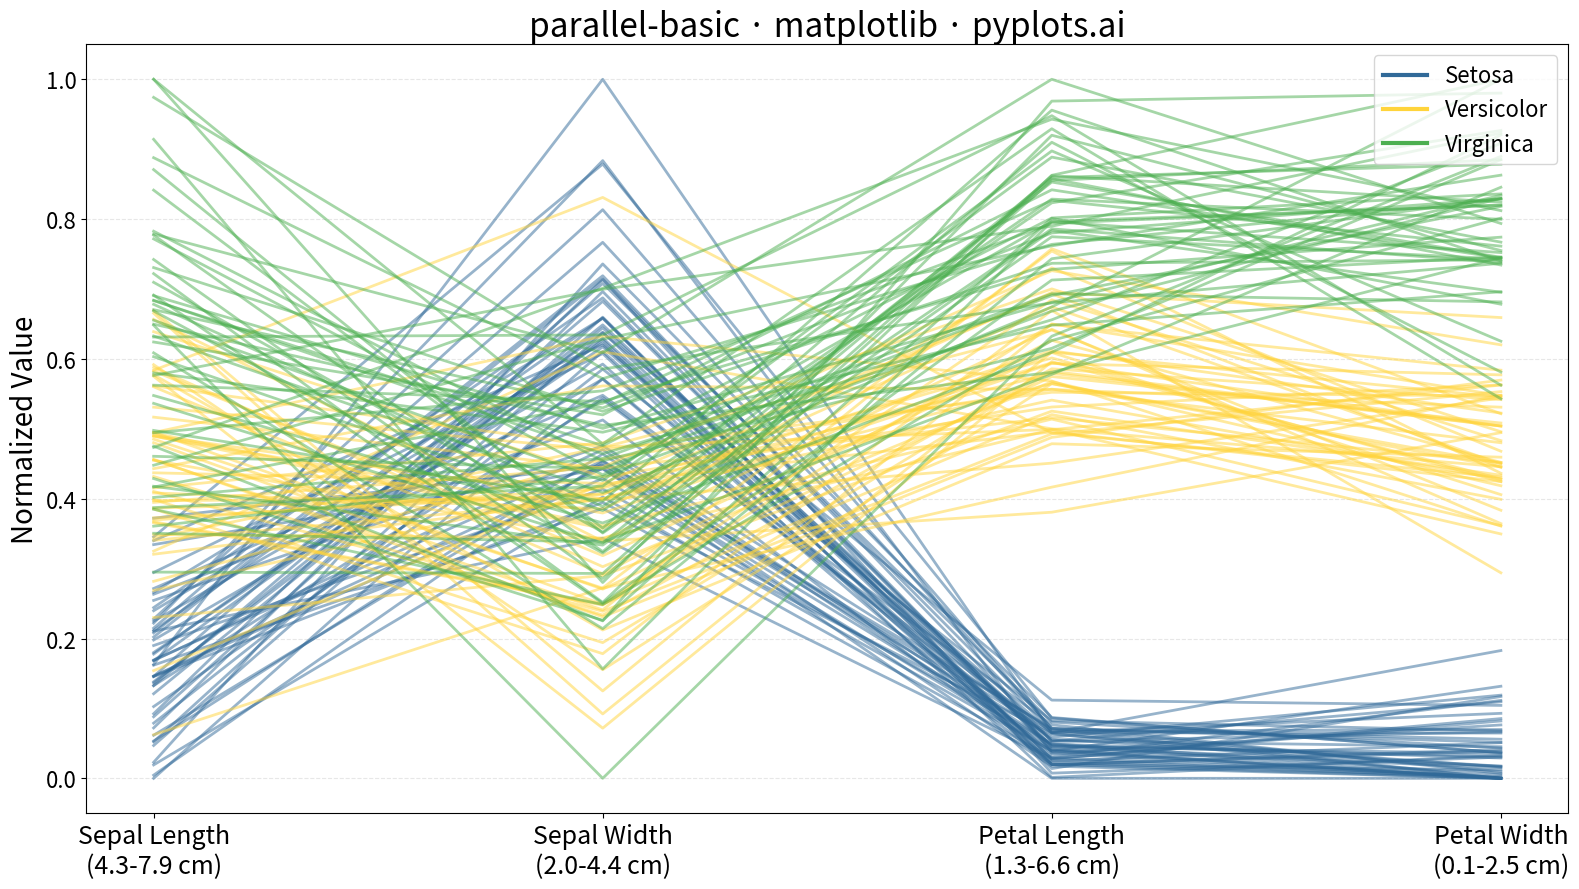

The matplotlib source for this figure:
""" pyplots.ai
parallel-basic: Basic Parallel Coordinates Plot
Library: matplotlib 3.10.8 | Python 3.13.11
Quality: 91/100 | Created: 2025-12-23
"""

import matplotlib.pyplot as plt
import numpy as np
import pandas as pd


# Data - Iris dataset for multivariate demonstration (embedded for reproducibility)
np.random.seed(42)

# Create Iris-like dataset with realistic measurements
data = {
    "sepal_length": np.concatenate(
        [
            np.random.normal(5.0, 0.35, 50),  # Setosa
            np.random.normal(5.9, 0.52, 50),  # Versicolor
            np.random.normal(6.6, 0.64, 50),  # Virginica
        ]
    ),
    "sepal_width": np.concatenate(
        [
            np.random.normal(3.4, 0.38, 50),  # Setosa
            np.random.normal(2.8, 0.31, 50),  # Versicolor
            np.random.normal(3.0, 0.32, 50),  # Virginica
        ]
    ),
    "petal_length": np.concatenate(
        [
            np.random.normal(1.5, 0.17, 50),  # Setosa
            np.random.normal(4.3, 0.47, 50),  # Versicolor
            np.random.normal(5.5, 0.55, 50),  # Virginica
        ]
    ),
    "petal_width": np.concatenate(
        [
            np.random.normal(0.2, 0.11, 50),  # Setosa
            np.random.normal(1.3, 0.20, 50),  # Versicolor
            np.random.normal(2.0, 0.27, 50),  # Virginica
        ]
    ),
    "species": ["setosa"] * 50 + ["versicolor"] * 50 + ["virginica"] * 50,
}
df = pd.DataFrame(data)

# Ensure realistic bounds
df["sepal_length"] = df["sepal_length"].clip(4.3, 7.9)
df["sepal_width"] = df["sepal_width"].clip(2.0, 4.4)
df["petal_length"] = df["petal_length"].clip(1.0, 6.9)
df["petal_width"] = df["petal_width"].clip(0.1, 2.5)

# Define numeric columns and normalize to [0, 1] for fair comparison
numeric_cols = ["sepal_length", "sepal_width", "petal_length", "petal_width"]
df_norm = df.copy()
for col in numeric_cols:
    min_val = df[col].min()
    max_val = df[col].max()
    df_norm[col] = (df[col] - min_val) / (max_val - min_val)

# Create figure (4800x2700 px at 300 dpi)
fig, ax = plt.subplots(figsize=(16, 9))

# Define colors for species - Python Blue and Yellow first, then accessible green
colors = {"setosa": "#306998", "versicolor": "#FFD43B", "virginica": "#4CAF50"}

# Plot parallel coordinates - each line connects values across axes
x = range(len(numeric_cols))
for _, row in df_norm.iterrows():
    y = [row[col] for col in numeric_cols]
    ax.plot(x, y, color=colors[row["species"]], alpha=0.5, linewidth=2)

# Axis labels with original scale ranges
ax.set_xticks(x)
labels = [
    f"Sepal Length\n({df['sepal_length'].min():.1f}-{df['sepal_length'].max():.1f} cm)",
    f"Sepal Width\n({df['sepal_width'].min():.1f}-{df['sepal_width'].max():.1f} cm)",
    f"Petal Length\n({df['petal_length'].min():.1f}-{df['petal_length'].max():.1f} cm)",
    f"Petal Width\n({df['petal_width'].min():.1f}-{df['petal_width'].max():.1f} cm)",
]
ax.set_xticklabels(labels, fontsize=18)
ax.set_ylabel("Normalized Value", fontsize=20)
ax.set_title("parallel-basic · matplotlib · pyplots.ai", fontsize=24)
ax.tick_params(axis="y", labelsize=16)

# Add legend for species
legend_handles = [
    plt.Line2D([0], [0], color=colors["setosa"], linewidth=3, label="Setosa"),
    plt.Line2D([0], [0], color=colors["versicolor"], linewidth=3, label="Versicolor"),
    plt.Line2D([0], [0], color=colors["virginica"], linewidth=3, label="Virginica"),
]
ax.legend(handles=legend_handles, fontsize=16, loc="upper right")

# Styling
ax.set_ylim(-0.05, 1.05)
ax.grid(True, alpha=0.3, linestyle="--", axis="y")

plt.tight_layout()
plt.savefig("plot.png", dpi=300, bbox_inches="tight")
